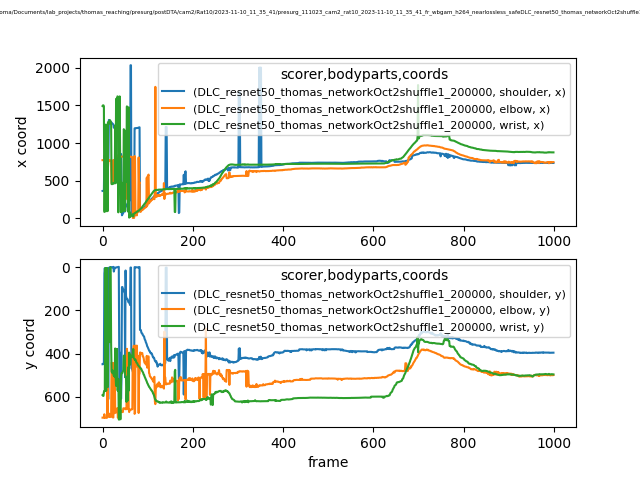

Source data for this figure (header and first rows):
scorer, DLC_resnet50_thomas_networkOct2shuffle1_…, DLC_resnet50_thomas_networkOct2shuffle1_…, DLC_resnet50_thomas_networkOct2shuffle1_…, DLC_resnet50_thomas_networkOct2shuffle1_…, DLC_resnet50_thomas_networkOct2shuffle1_…, DLC_resnet50_thomas_networkOct2shuffle1_…, DLC_resnet50_thomas_networkOct2shuffle1_…, DLC_resnet50_thomas_networkOct2shuffle1_…, DLC_resnet50_thomas_networkOct2shuffle1_…
bodyparts, shoulder, shoulder, shoulder, elbow, elbow, elbow, wrist, wrist, wrist
coords, x, y, likelihood, x, y, likelihood, x, y, likelihood
0, 362.1, 449.4, 0.1157, 771.9, 696.5, 0.03112, 1493, 592.5, 0.01591
1, 362.9, 448.9, 0.05822, 772, 696.7, 0.02236, 1502, 595.4, 0.004039
2, 364.3, 448.7, 0.01732, 771.9, 697.2, 0.01812, 1501, 596.2, 0.005167
3, 365.8, 438.8, 0.0154, 772, 697.2, 0.01739, 1489, 577.5, 0.002252
4, 832.9, 29.56, 0.005712, 765.7, 680.9, 0.01425, 83.14, 572.9, 0.004053
5, 831.6, 5.058, 0.007411, 772.2, 697, 0.008969, 85.42, 573.7, 0.002
6, 832.7, 29.22, 0.008743, 772.1, 697.2, 0.01109, 831.5, 5.587, 0.001312
7, 369.7, 436.7, 0.01336, 772, 697.4, 0.01293, 1245, 4.93, 0.001159
8, 369.4, 437.6, 0.03579, 772.1, 697.5, 0.01369, 92.11, 572.3, 0.002751
9, 368.5, 437.3, 0.0179, 786.6, 697.4, 0.01326, 831.7, 5.685, 0.001251
10, 843.3, 5.377, 0.006645, 771.8, 696.8, 0.01513, 1244, 4.459, 0.001764
11, 799.4, 609.7, 0.01144, 99.35, 559.1, 0.02754, 93.01, 554.7, 0.002249
12, 799.5, 609.7, 0.009486, 676.5, 690.1, 0.01643, 1278, 358.6, 0.003682
13, 794.3, 610.2, 0.009908, 769.1, 676.5, 0.01738, 1266, 344.8, 0.008238
14, 1307, 3.641, 0.01134, 769.9, 692.4, 0.01957, 1259, 345.5, 0.009838
15, 1306, 2.709, 0.009287, 762.5, 678.8, 0.06146, 1257, 345.4, 0.008935
16, 1296, 3.61, 0.0121, 771.2, 691.8, 0.02382, 1306, 2.81, 0.002915
17, 1290, 1.172, 0.01214, 769.7, 693.2, 0.01295, 1293, 3.132, 0.002555
18, 1285, 2.962, 0.03453, 770.5, 692.6, 0.01439, 1290, 2.164, 0.006041
19, 1277, 1.229, 0.02754, 770.4, 693.2, 0.02325, 1254, 354.9, 0.002935
20, 1270, 0.9643, 0.03365, 466.3, 442.7, 0.06404, 453.3, 482.5, 0.006257
21, 1263, 0.4723, 0.06116, 466, 443.8, 0.03194, 452.7, 488.5, 0.02273
22, 1258, 1.324, 0.07198, 466.4, 443.6, 0.04638, 454.7, 477.5, 0.08988
23, 1254, 0.9687, 0.08097, 770.3, 696.2, 0.03942, 455.9, 491.2, 0.01415
24, 1247, -0.7365, 0.009845, 771, 695.7, 0.0469, 464, 489.8, 0.02735
25, 1203, 20.84, 0.01271, 465.7, 445.2, 0.02905, 468.2, 502.7, 0.09559
26, 1206, 11.4, 0.0366, 769.3, 676.1, 0.07629, 463.9, 491.1, 0.02671
27, 1211, 2.607, 0.06628, 467.2, 445.1, 0.09758, 464.8, 507.2, 0.05482
28, 1204, 3.376, 0.2553, 807.1, 652.6, 0.03124, 1234, 376.7, 0.007674
29, 1203, 2.987, 0.3214, 769.4, 673.4, 0.103, 464.7, 508.2, 0.02076
30, 1199, 2.507, 0.3615, 750.5, 668.9, 0.0176, 1589, 549.6, 0.02536
31, 1196, 1.218, 0.3069, 769.7, 671.1, 0.01332, 1589, 548.5, 0.007383
32, 1194, 1.25, 0.2344, 757.9, 658.3, 0.0586, 1235, 378.4, 0.002928
33, 1191, 0.6469, 0.1683, 817.4, 652, 0.01571, 1621, 568.1, 0.002893
34, 1189, 0.4244, 0.04559, 836, 697, 0.009559, 1616, 572.4, 0.009726
35, 1183, -0.2613, 0.02023, 825.9, 673.6, 0.02818, 77.15, 517.2, 0.002105
36, 1178, -0.9075, 0.00695, 809.5, 665.3, 0.1435, 799.1, 705.4, 0.004957
37, 467.3, 412.2, 0.01015, 802.8, 665.9, 0.1631, 799.4, 705.3, 0.005904
38, 849.3, 614.9, 0.01541, 803.8, 665.7, 0.2562, 1621, 579.8, 0.01064
39, 460, 401.7, 0.01995, 809.6, 665.1, 0.2824, 799.9, 703.4, 0.02039
40, 464.3, 396.7, 0.005803, 809.8, 666, 0.2662, 800.3, 704.1, 0.01935
41, 854.5, 609.2, 0.01392, 812.8, 664.5, 0.2541, 79.38, 504.6, 0.1068
42, 459.2, 514.2, 0.007933, 819.4, 670.7, 0.04695, 473.7, 491, 0.1045
43, 37.56, 92.82, 0.06874, 818.9, 670.3, 0.06035, 86.28, 490.4, 0.5419
44, 48.53, 92.48, 0.3783, 819.6, 670.8, 0.03724, 89.3, 490, 0.4541
45, 61.28, 99.85, 0.358, 819.5, 670.6, 0.03853, 93.35, 482.4, 0.07444
46, 72.54, 103.3, 0.07684, 817.7, 653.6, 0.02812, 93.86, 479.3, 0.06919
47, 88.12, 109, 0.1492, 817.7, 653.3, 0.03551, 1184, 410.6, 0.01622
48, 98.85, 116.3, 0.2767, 818.4, 653.7, 0.038, 1174, 409, 0.006081
49, 113.4, 120, 0.07716, 817.8, 654.2, 0.05667, 1167, 410.5, 0.006876
50, 89.3, 509.6, 0.362, 819.6, 654.2, 0.05991, 95.37, 495.1, 0.004606
51, 178.4, 16.07, 0.03066, 804.2, 657.4, 0.0845, 479.8, 509, 0.004316
52, 156.3, 134.4, 0.06599, 805.1, 657.7, 0.2917, 480, 511.6, 0.005462
53, 161.8, 143.2, 0.04798, 805, 654.7, 0.1085, 897.5, 623.6, 0.006576
54, 175.9, 148.4, 0.09132, 268.1, 378.2, 0.0403, 1488, 576.7, 0.02085
55, 190.7, 147.3, 0.5248, 251, 407.7, 0.0663, 481.5, 506.5, 0.01394
56, 199.3, 151.5, 0.1535, 816.9, 655, 0.04113, 900.1, 617.1, 0.01614
57, 210, 161.5, 0.03019, 106.9, 478.7, 0.06184, 84.28, 463.3, 0.009032
... 942 more rows
